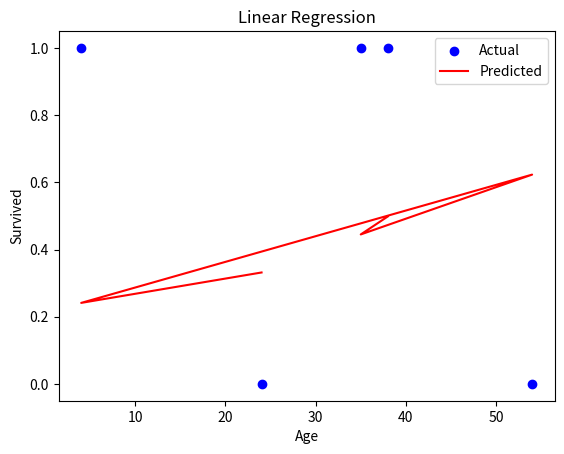

Recreate this plot in Python.
import numpy as np
import matplotlib.pyplot as plt

class LinearRegression:
    def __init__(self, learning_rate=0.0001, num_iterations=1000):
        self.learning_rate = learning_rate
        self.num_iterations = num_iterations
        self.weights = None
        self.bias = None
    
    def compute_cost(self, X, y):
        m = len(y)
        predictions = np.dot(X, self.weights) + self.bias
        cost = (1 / (2 * m)) * np.sum((predictions - y) ** 2)
        return cost
    
    def gradient_descent(self, X, y):
        m = len(y)
        predictions = np.dot(X, self.weights) + self.bias
        dw = (1 / m) * np.dot(X.T, (predictions - y))
        db = (1 / m) * np.sum(predictions - y)
        return dw, db
    
    def fit(self, X, y):
        n_samples, n_features = X.shape
        self.weights = np.random.randn(n_features, 1) * 0.01  # Initialize weights with small random values
        self.bias = 0
        
        for _ in range(self.num_iterations):
            dw, db = self.gradient_descent(X, y)
            self.weights -= self.learning_rate * dw.reshape(-1, 1)  # Reshape dw for proper broadcasting
            self.bias -= self.learning_rate * db
    
    def predict(self, X):
        return np.dot(X, self.weights) + self.bias

# Assuming x_train and y_train are your training data and labels
x_train = np.array([[1., 0., 38., 1.],
                    [1., 0., 35., 0.],
                    [1., 1., 54., 0.],
                    [3., 0., 4., 0.],
                    # Add more rows...
                    [1., 1., 24., 1.]])

y_train = np.array([[1], [1], [0], [1], # Add more labels...
                    [0]])

# Instantiate and train the model
model = LinearRegression()
model.fit(x_train, y_train)

# Compute MSE for training set
train_predictions = model.predict(x_train)
train_loss = model.compute_cost(x_train, y_train)

# Print weights and loss
print("Weights:", model.weights)
print("Bias:", model.bias)
print("Training Set Loss (MSE):", train_loss)

mse_train = np.mean((train_predictions - y_train) ** 2)
print("Mean Squared Error on training data:", mse_train)

predictions = model.predict(x_train)

plt.scatter(x_train[:, 2], y_train, color='blue', label='Actual')
plt.plot(x_train[:, 2], predictions, color='red', label='Predicted')
plt.xlabel('Age')
plt.ylabel('Survived')
plt.title('Linear Regression')
plt.legend()
plt.show()